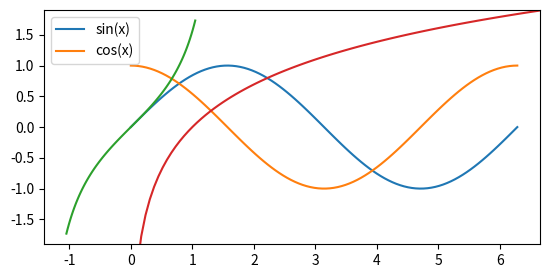

Write the Python code that produced this figure.
import numpy as np
import matplotlib.pyplot as plt

print("{0:=^25}".format("pi(파이)"))
print(np.pi)

print("{0:=^25}".format("sin"))
print(np.sin(0))
print(np.sin(np.pi / 2))

print("{0:=^25}".format("cos"))
print(np.cos(0))
print(np.cos(np.pi / 2))

x = np.linspace(0, 2 * np.pi, 100)

plt.plot(x, np.sin(x), label='sin(x)')
plt.plot(x, np.cos(x), label='cos(x)')

plt.legend()
plt.show()

print("{0:=^25}".format("tan"))
x = np.linspace(-(np.pi) / 3, np.pi / 3, 100)

plt.plot(x, np.tan(x))
plt.axis('scaled')
plt.show()

print("{0:=^25}".format("log"))

x = np.linspace(0.1, 7.0, 100)

plt.plot(x, np.log(x))
plt.show()